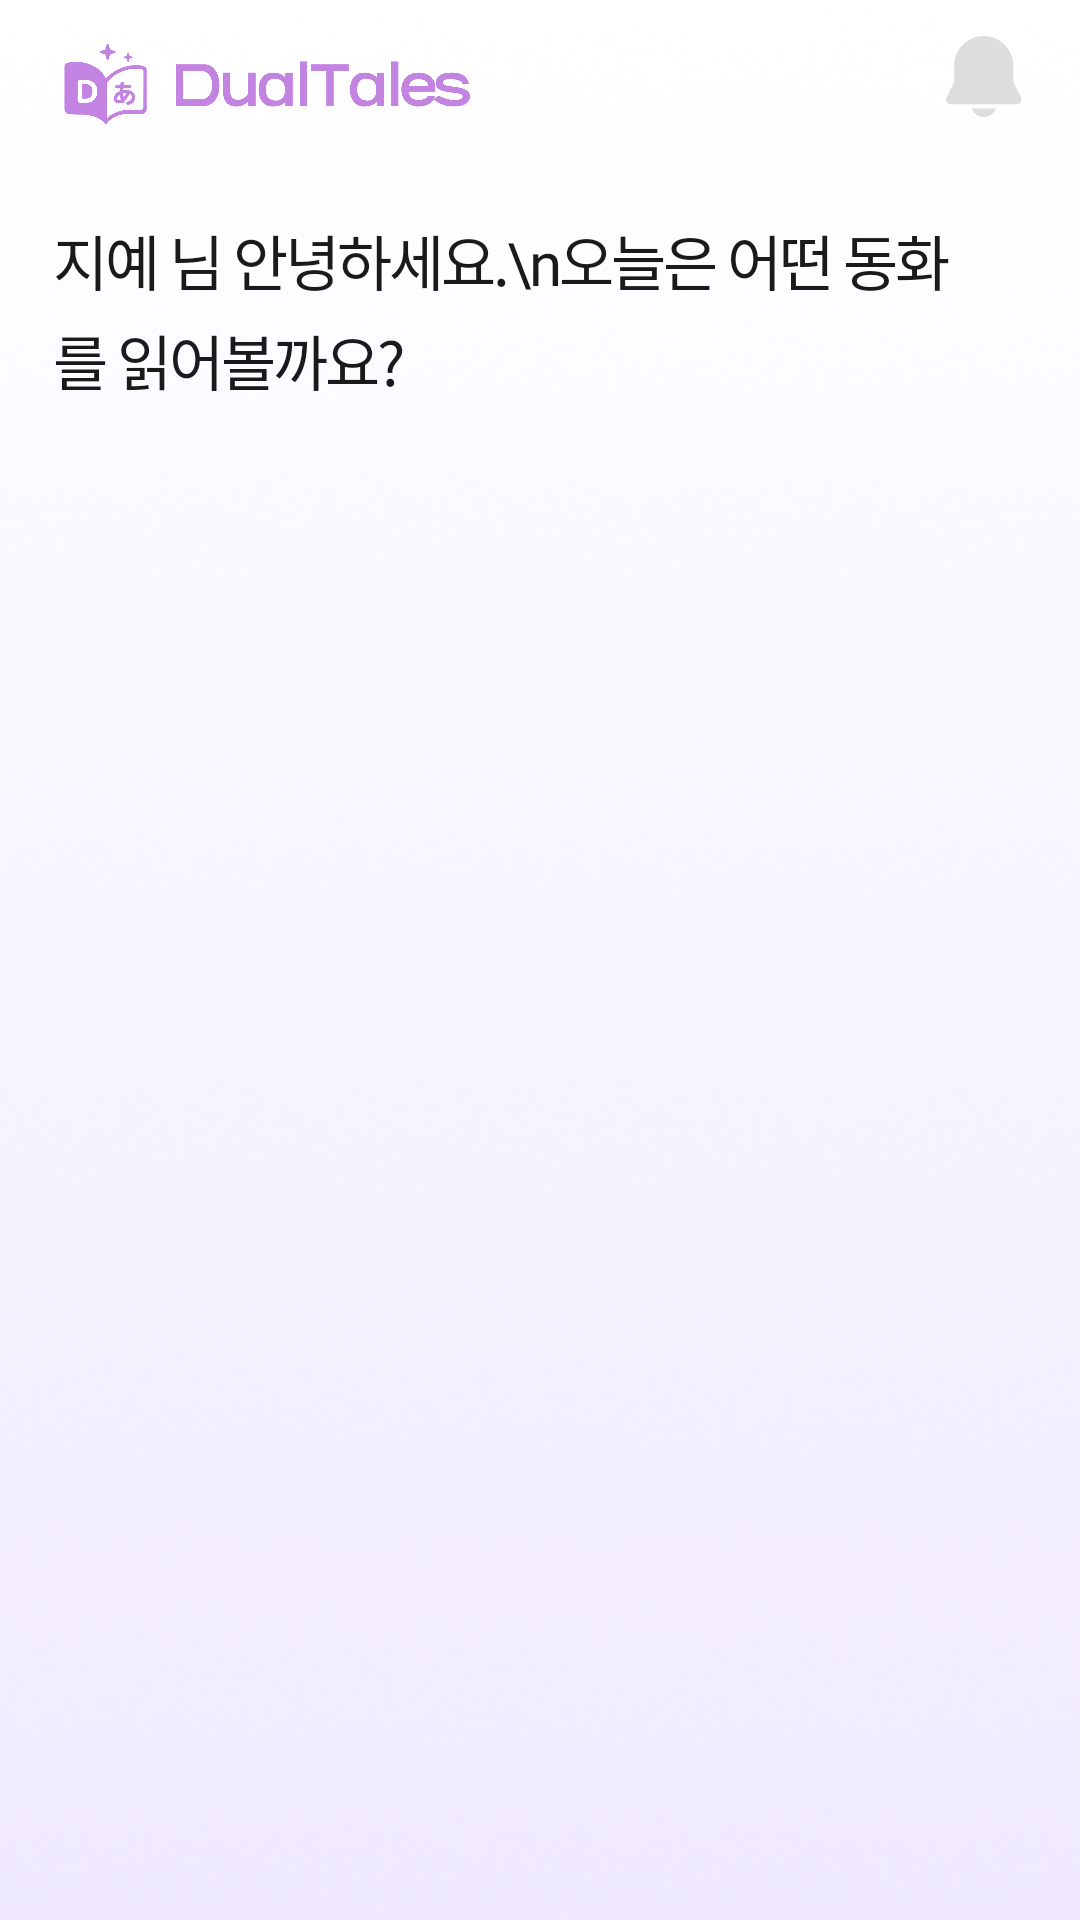

The Android layout XML behind this screen, and the referenced resources:
<!-- AndroidManifest.xml: application theme Theme.DualTales -->
<!-- res/layout/fragment_bookshelf.xml -->
<?xml version="1.0" encoding="utf-8"?>
<FrameLayout
    xmlns:android="http://schemas.android.com/apk/res/android"
    android:layout_width="match_parent"
    android:layout_height="match_parent">

    
    <ImageView
        android:layout_width="match_parent"
        android:layout_height="match_parent"
        android:src="@drawable/img_login_bg"
        android:scaleType="centerCrop"
        android:contentDescription="@null" />

    <androidx.core.widget.NestedScrollView
        android:layout_width="match_parent"
        android:layout_height="match_parent"
        android:background="@android:color/transparent"
        android:clipChildren="false">

        <LinearLayout
            android:layout_width="match_parent"
            android:layout_height="wrap_content"
            android:orientation="vertical"
            android:clipChildren="false">

            
            <LinearLayout
                android:id="@+id/ll_header"
                android:layout_width="match_parent"
                android:layout_height="56dp"
                android:gravity="center_vertical"
                android:orientation="horizontal"
                android:paddingStart="16dp"
                android:paddingTop="10dp"
                android:paddingEnd="16dp"
                android:paddingBottom="10dp">

                <ImageView
                    android:id="@+id/iv_logo"
                    android:layout_width="wrap_content"
                    android:layout_height="32dp"
                    android:adjustViewBounds="true"
                    android:contentDescription="DualTales 로고"
                    android:src="@drawable/ic_logo" />

                <Space
                    android:layout_width="0dp"
                    android:layout_height="0dp"
                    android:layout_weight="1" />

                <ImageView
                    android:id="@+id/ic_notification"
                    android:layout_width="32dp"
                    android:layout_height="32dp"
                    android:contentDescription="알림"
                    android:src="@drawable/ic_notification" />

            </LinearLayout>

            
            
            <TextView
                android:id="@+id/tv_greeting"
                android:layout_width="306dp"
                android:layout_height="wrap_content"
                android:layout_marginStart="18dp"
                android:layout_marginTop="16dp"
                android:fontFamily="@font/pretendard_bold"
                android:letterSpacing="-0.05"
                android:lineHeight="28sp"
                android:text="지예 님 안녕하세요.\n오늘은 어떤 동화를 읽어볼까요?"
                android:textColor="#1A1A1A"
                android:textSize="20sp" />

            
            <androidx.viewpager2.widget.ViewPager2
                android:id="@+id/view_pager_featured"
                android:layout_width="match_parent"
                android:layout_height="323dp"
                android:layout_marginTop="16dp"
                android:clipToPadding="false"
                android:clipChildren="false"
                android:overScrollMode="never"
                android:paddingStart="43dp"
                android:paddingEnd="43dp" />

            
            
            <LinearLayout
                android:id="@+id/ll_book_grid"
                android:layout_width="357dp"
                android:layout_height="wrap_content"
                android:orientation="vertical"
                android:layout_marginStart="18dp"
                android:layout_marginTop="24dp"
                android:layout_marginEnd="0dp"
                android:layout_marginBottom="80dp" />

        </LinearLayout>

    </androidx.core.widget.NestedScrollView>

</FrameLayout>
<!-- resources referenced by this layout -->
<resources>
  <!-- drawable ic_logo: png bitmap (drawable, 151991 bytes) -->
  <!-- drawable ic_notification (drawable) -->
  <vector xmlns:android="http://schemas.android.com/apk/res/android"
      android:width="24dp"
      android:height="30dp"
      android:viewportWidth="24"
      android:viewportHeight="30">
    <path
        android:pathData="M11.918,0C9.442,0 7.068,0.983 5.318,2.734C3.568,4.484 2.584,6.858 2.584,9.333V14.037C2.584,14.244 2.536,14.448 2.444,14.633L0.155,19.211C0.043,19.434 -0.01,19.683 0.001,19.933C0.013,20.182 0.088,20.425 0.219,20.638C0.351,20.851 0.534,21.026 0.753,21.148C0.971,21.27 1.217,21.333 1.467,21.333H22.368C22.618,21.333 22.864,21.27 23.083,21.148C23.301,21.026 23.485,20.851 23.616,20.638C23.747,20.425 23.822,20.182 23.834,19.933C23.845,19.683 23.792,19.434 23.68,19.211L21.392,14.633C21.299,14.448 21.251,14.244 21.251,14.037V9.333C21.251,6.858 20.268,4.484 18.517,2.734C16.767,0.983 14.393,0 11.918,0ZM11.918,25.333C11.09,25.334 10.283,25.077 9.607,24.6C8.931,24.122 8.42,23.447 8.144,22.667H15.691C15.415,23.447 14.904,24.122 14.228,24.6C13.552,25.077 12.745,25.334 11.918,25.333Z"
        android:fillColor="#DDDDDD"/>
  </vector>
  <!-- drawable img_login_bg: png bitmap (drawable, 96407 bytes) -->
  <style name="Theme.DualTales" parent="Base.Theme.DualTales" />
  <style name="Base.Theme.DualTales" parent="Theme.Material3.DayNight.NoActionBar">
          
          
      </style>
</resources>
